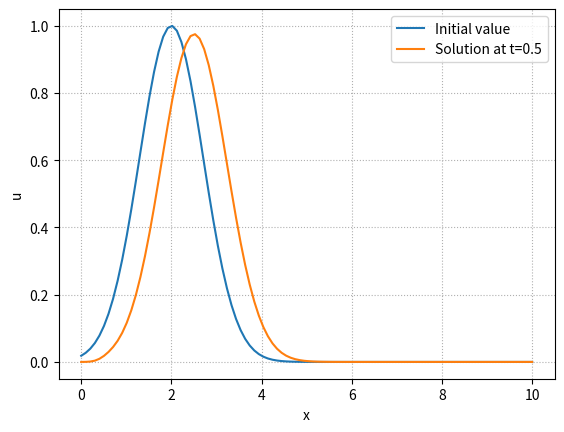

Python code for this plot:
import numpy as np
import matplotlib.pyplot as plt

class LinearAdvection1D:
    # Matrix for LA1D
   A=0
   # Initialization of constants
   def __init__(self, c, x0, xN, N, deltaT,T):
      self.c = c
      self.x0 = x0
      self.xN = xN
      self.N = N
      self.deltaT = deltaT
      self.T = T
   # CFL number funct.
   def CFL(self):
       deltaX= (self.xN - self.x0)/self.N
       return np.abs(self.c*self.deltaT/deltaX)
   # check CFL number <=1 or not.
   def checkCFL(self):
       if (self.CFL()<=1):
           flag=True
       else:
           flag=False
       return flag
   # Matrix assembly of LA1D
   def upwindMatrixAssembly(self):
       alpha_min=min(self.CFL(),0)
       alpha_max=max(self.CFL(),0)
       a1=[alpha_max]*(self.N-1)
       a2=[1+alpha_min-alpha_max]*(self.N)
       a3=[-alpha_min]*(self.N-1)
       self.A=np.diag(a1, -1)+np.diag(a2, 0)+np.diag(a3, 1)
       self.A[0,-1]=alpha_max
       self.A[N-1,0]=-alpha_min
   # Solve u=Au0
   def Solve(self,u0):
       return np.matmul(self.A,u0)

#############
# Start of the code
###################

# constants
N,x0,xN,deltaT,c,T=100,0.,10.,0.05,1.,0.5
# initialization of constants
LA1D = LinearAdvection1D(c, x0, xN, N, deltaT,T)

# initial value
x=np.linspace(LA1D.x0,LA1D.xN,LA1D.N)
u0=np.exp(-(x-2)*(x-2))

#plot of initial value
plt.plot(x,u0,label="Initial value")
plt.ylabel('u')
plt.xlabel('x')
plt.legend()


# calculating solution if CFL<=1
if (LA1D.checkCFL() is True):
    print("CFL number is: ", LA1D.CFL())
    LA1D.upwindMatrixAssembly()
    for t in range(0,int(LA1D.T/LA1D.deltaT)):
        u=LA1D.Solve(u0)
        u0=u
else:
    print("CFL number is greater than 1. CFL: ", LA1D.CFL())

# ploting the last solution
plt.plot(x,u,label="Solution at t="+str(LA1D.T))
plt.legend()
plt.grid(linestyle='dotted')

plt.savefig('LA1D.png',dpi=300)

print(deltaT/((xN - x0)/N))
print(LA1D.A)